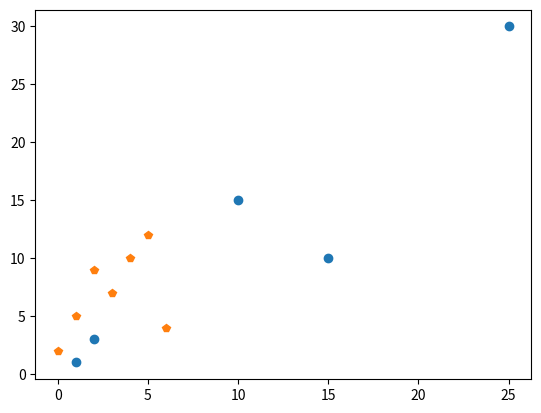

Python code for this plot:
''' import matplotlib.pyplot as plt #now the pyplot package can be refer as plt
import numpy as np

# plotting x and y.
# plot() function is used to draw  points or markers in a diagram
# there are 2 parameter to specifying points in diagram i.e. 1. x-axis and y-axis   
xpoint = np.array([1,12])
ypoint = np.array([4,15])
plt.plot(xpoint,ypoint)
plt.show() '''

# the x-axies in horizontal and y-axis is vertical

# Plotting without line 
'''
import matplotlib.pyplot as plt
import numpy as np
 
xpoint = np.array([1,2,15,10,25])
ypoint = np.array([1,3,10,15,30])
plt.plot(xpoint,ypoint,'o')
plt.show()'''


 #default x -points
# if we don't specify the point in x - axis then the default values i.e 1,2,3,4.... value will apply
import matplotlib.pyplot as plt
import numpy as np
ypoint = np.array([2,5,9,7,10,12,4])
plt.plot(ypoint,'p')
plt.show()